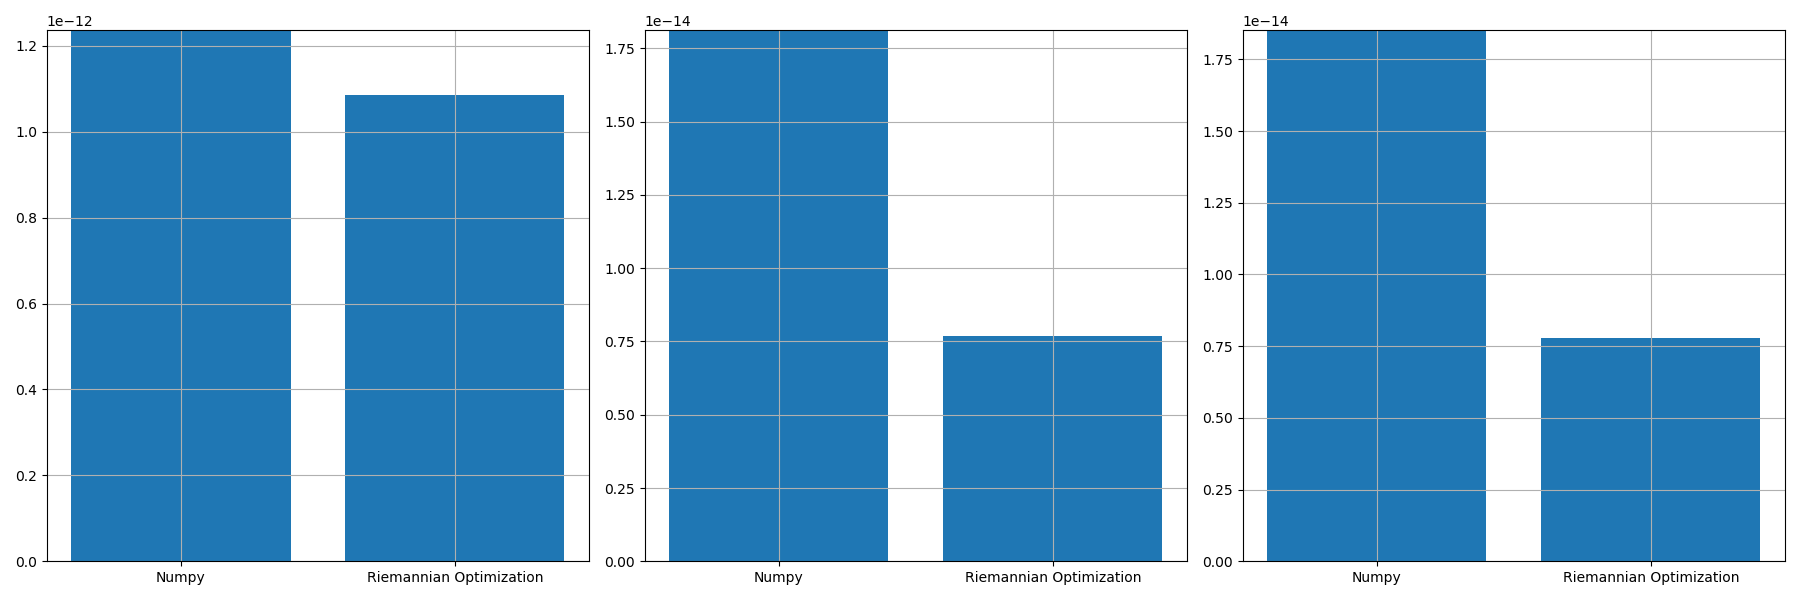

Source data for this figure (header and first rows):
, norm_prop, norm_conv, norm_prop_IU, norm_prop_IV, norm_conv_IU0, norm_conv_IV0
0, 1.0864164548671526e-12, 1.2362983292350966e-12, 7.696839794579791e-15, 7.786846741713058e-15, 1.8123883021851823e-14, 1.8517126351904608e-14
